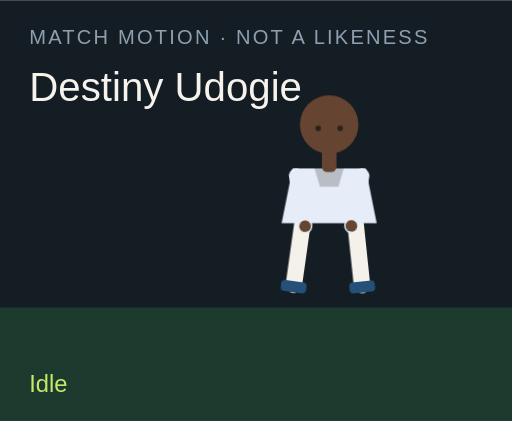
t = 0.00 s
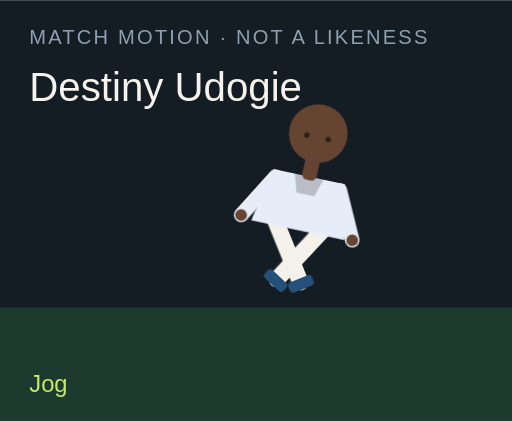
t = 1.50 s
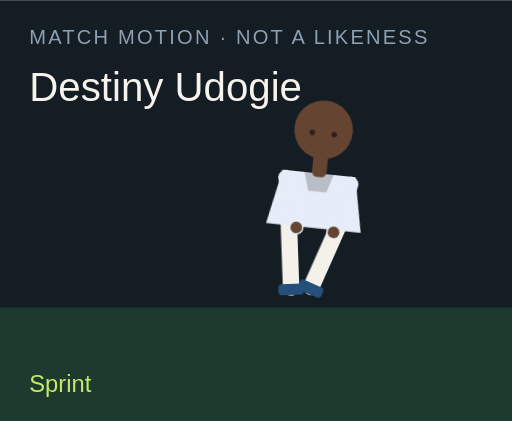
t = 3.00 s
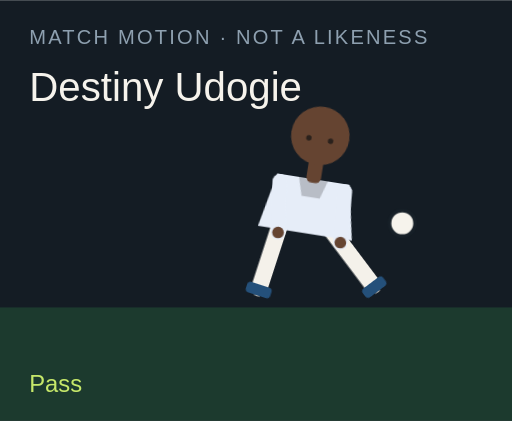
t = 4.50 s
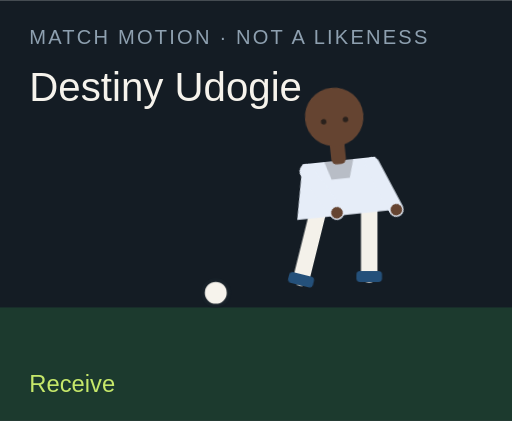
t = 6.00 s
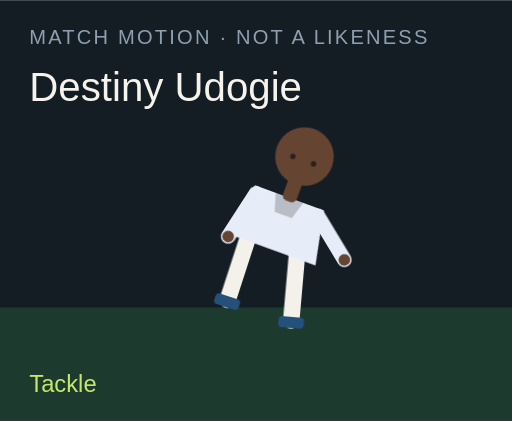
t = 7.50 s

The animated SVG that drew these frames (rendered in a browser with its animation timeline set to each time). Animation: 18 CSS @keyframes rules; one cycle of 9.00 s, repeats indefinitely.

<?xml version="1.0" encoding="UTF-8"?>
<svg xmlns="http://www.w3.org/2000/svg" viewBox="0 0 280 230" role="img">
  <style>@media (prefers-reduced-motion: reduce){animate,animateTransform{display:none}}</style>
  <rect width="280" height="230" fill="#141c24"/>
  <rect y="168" width="280" height="62" fill="#1c3a2e"/>
  <text x="16" y="24" fill="#8ea0b0" font-family="Arial,sans-serif" font-size="11" letter-spacing="1.2">MATCH MOTION · NOT A LIKENESS</text>
  <text x="16" y="55" fill="#f6f3ec" font-family="Impact,sans-serif" font-size="22">Destiny Udogie</text>
  <circle r="7" fill="#f6f3ec" stroke="#172028" stroke-width="2" id="motion-57188" cx="150" cy="160" opacity="0">
    
    
    
  </circle>
  <g transform="translate(132 40)">
    <g id="motion-57210" transform="rotate(0 48 90)">
      
      <g id="motion-57212" transform="translate(0 0)">
        
        <g transform="translate(34 78)"><g id="motion-57214" transform="rotate(8)"><path d="M0 0 V38" stroke="#f4f1ea" stroke-width="9" stroke-linecap="round"/><rect x="-7" y="36" width="14" height="6" rx="2" fill="#24507a"/></g></g>
        <g transform="translate(62 78)"><g id="motion-57216" transform="rotate(-6)"><path d="M0 0 V38" stroke="#f4f1ea" stroke-width="9" stroke-linecap="round"/><rect x="-7" y="36" width="14" height="6" rx="2" fill="#24507a"/></g></g>
        <path d="M28 52 h40 l6 30 H22 Z" fill="#e6edf8"/>
        <path d="M40 52 h16 l-3 10 H43 Z" fill="#000" opacity=".2"/>
        <g transform="translate(30 56)"><g id="motion-57218" transform="rotate(-10)"><path d="M0 0 V28" stroke="#e6edf8" stroke-width="8" stroke-linecap="round"/><circle cx="0" cy="28" r="3.2" fill="#654431"/></g></g>
        <g transform="translate(66 56)"><g id="motion-57220" transform="rotate(12)"><path d="M0 0 V28" stroke="#e6edf8" stroke-width="8" stroke-linecap="round"/><circle cx="0" cy="28" r="3.2" fill="#654431"/></g></g>
        <rect x="44" y="40" width="8" height="14" rx="3" fill="#654431"/>
        <circle cx="48" cy="28" r="16" fill="#654431"/>
        
        <circle cx="42" cy="30" r="1.5" fill="#2a211c"/><circle cx="54" cy="30" r="1.5" fill="#2a211c"/>
      </g>
    </g>
  </g>
  <text x="16" y="214" fill="#c6e86a" font-family="Arial,sans-serif" font-size="13" opacity="1" id="motion-57192">Idle</text><text x="16" y="214" fill="#c6e86a" font-family="Arial,sans-serif" font-size="13" opacity="0" id="motion-57194">Jog</text><text x="16" y="214" fill="#c6e86a" font-family="Arial,sans-serif" font-size="13" opacity="0" id="motion-57196">Sprint</text><text x="16" y="214" fill="#c6e86a" font-family="Arial,sans-serif" font-size="13" opacity="0" id="motion-57198">Dribble</text><text x="16" y="214" fill="#c6e86a" font-family="Arial,sans-serif" font-size="13" opacity="0" id="motion-57200">Pass</text><text x="16" y="214" fill="#c6e86a" font-family="Arial,sans-serif" font-size="13" opacity="0" id="motion-57202">Shoot</text><text x="16" y="214" fill="#c6e86a" font-family="Arial,sans-serif" font-size="13" opacity="0" id="motion-57204">Receive</text><text x="16" y="214" fill="#c6e86a" font-family="Arial,sans-serif" font-size="13" opacity="0" id="motion-57206">Tackle</text><text x="16" y="214" fill="#c6e86a" font-family="Arial,sans-serif" font-size="13" opacity="0" id="motion-57208">Point</text>
<style>@keyframes track-57189{0%{cx:150px}11.1%{cx:156px}22.2%{cx:164px}33.300000000000004%{cx:142px}44.4%{cx:190px}55.60000000000001%{cx:250px}66.7%{cx:118px}77.8%{cx:150px}88.9%{cx:150px}100%{cx:150px}}@keyframes track-57190{0%{cy:160px}11.1%{cy:158px}22.2%{cy:154px}33.300000000000004%{cy:156px}44.4%{cy:148px}55.60000000000001%{cy:96px}66.7%{cy:160px}77.8%{cy:160px}88.9%{cy:160px}100%{cy:160px}}@keyframes track-57191{0%{opacity:0}11.1%{opacity:0}22.2%{opacity:0}33.300000000000004%{opacity:1}44.4%{opacity:1}55.60000000000001%{opacity:1}66.7%{opacity:1}77.8%{opacity:0}88.9%{opacity:0}100%{opacity:0}}@keyframes track-57193{0%{opacity:1}11.1%{opacity:0}22.2%{opacity:0}33.300000000000004%{opacity:0}44.4%{opacity:0}55.60000000000001%{opacity:0}66.7%{opacity:0}77.8%{opacity:0}88.9%{opacity:0}100%{opacity:1}}@keyframes track-57195{0%{opacity:0}11.1%{opacity:1}22.2%{opacity:0}33.300000000000004%{opacity:0}44.4%{opacity:0}55.60000000000001%{opacity:0}66.7%{opacity:0}77.8%{opacity:0}88.9%{opacity:0}100%{opacity:0}}@keyframes track-57197{0%{opacity:0}11.1%{opacity:0}22.2%{opacity:1}33.300000000000004%{opacity:0}44.4%{opacity:0}55.60000000000001%{opacity:0}66.7%{opacity:0}77.8%{opacity:0}88.9%{opacity:0}100%{opacity:0}}@keyframes track-57199{0%{opacity:0}11.1%{opacity:0}22.2%{opacity:0}33.300000000000004%{opacity:1}44.4%{opacity:0}55.60000000000001%{opacity:0}66.7%{opacity:0}77.8%{opacity:0}88.9%{opacity:0}100%{opacity:0}}@keyframes track-57201{0%{opacity:0}11.1%{opacity:0}22.2%{opacity:0}33.300000000000004%{opacity:0}44.4%{opacity:1}55.60000000000001%{opacity:0}66.7%{opacity:0}77.8%{opacity:0}88.9%{opacity:0}100%{opacity:0}}@keyframes track-57203{0%{opacity:0}11.1%{opacity:0}22.2%{opacity:0}33.300000000000004%{opacity:0}44.4%{opacity:0}55.60000000000001%{opacity:1}66.7%{opacity:0}77.8%{opacity:0}88.9%{opacity:0}100%{opacity:0}}@keyframes track-57205{0%{opacity:0}11.1%{opacity:0}22.2%{opacity:0}33.300000000000004%{opacity:0}44.4%{opacity:0}55.60000000000001%{opacity:0}66.7%{opacity:1}77.8%{opacity:0}88.9%{opacity:0}100%{opacity:0}}@keyframes track-57207{0%{opacity:0}11.1%{opacity:0}22.2%{opacity:0}33.300000000000004%{opacity:0}44.4%{opacity:0}55.60000000000001%{opacity:0}66.7%{opacity:0}77.8%{opacity:1}88.9%{opacity:0}100%{opacity:0}}@keyframes track-57209{0%{opacity:0}11.1%{opacity:0}22.2%{opacity:0}33.300000000000004%{opacity:0}44.4%{opacity:0}55.60000000000001%{opacity:0}66.7%{opacity:0}77.8%{opacity:0}88.9%{opacity:1}100%{opacity:0}}@keyframes track-57211{0%{transform:rotate(0deg)}11.1%{transform:rotate(8deg)}22.2%{transform:rotate(16deg)}33.300000000000004%{transform:rotate(6deg)}44.4%{transform:rotate(4deg)}55.60000000000001%{transform:rotate(14deg)}66.7%{transform:rotate(-6deg)}77.8%{transform:rotate(34deg)}88.9%{transform:rotate(6deg)}100%{transform:rotate(0deg)}}@keyframes track-57213{0%{transform:translate(0px,0px)}11.1%{transform:translate(0px,-3px)}22.2%{transform:translate(0px,-6px)}33.300000000000004%{transform:translate(0px,-2px)}44.4%{transform:translate(0px,2px)}55.60000000000001%{transform:translate(0px,-4px)}66.7%{transform:translate(0px,1px)}77.8%{transform:translate(0px,10px)}88.9%{transform:translate(0px,-4px)}100%{transform:translate(0px,0px)}}@keyframes track-57215{0%{transform:rotate(8deg)}11.1%{transform:rotate(-26deg)}22.2%{transform:rotate(-42deg)}33.300000000000004%{transform:rotate(-8deg)}44.4%{transform:rotate(6deg)}55.60000000000001%{transform:rotate(12deg)}66.7%{transform:rotate(20deg)}77.8%{transform:rotate(-8deg)}88.9%{transform:rotate(4deg)}100%{transform:rotate(8deg)}}@keyframes track-57217{0%{transform:rotate(-6deg)}11.1%{transform:rotate(24deg)}22.2%{transform:rotate(38deg)}33.300000000000004%{transform:rotate(18deg)}44.4%{transform:rotate(-38deg)}55.60000000000001%{transform:rotate(-54deg)}66.7%{transform:rotate(6deg)}77.8%{transform:rotate(-22deg)}88.9%{transform:rotate(-8deg)}100%{transform:rotate(-6deg)}}@keyframes track-57219{0%{transform:rotate(-10deg)}11.1%{transform:rotate(24deg)}22.2%{transform:rotate(36deg)}33.300000000000004%{transform:rotate(-18deg)}44.4%{transform:rotate(10deg)}55.60000000000001%{transform:rotate(-24deg)}66.7%{transform:rotate(-30deg)}77.8%{transform:rotate(12deg)}88.9%{transform:rotate(14deg)}100%{transform:rotate(-10deg)}}@keyframes track-57221{0%{transform:rotate(12deg)}11.1%{transform:rotate(-20deg)}22.2%{transform:rotate(-32deg)}33.300000000000004%{transform:rotate(14deg)}44.4%{transform:rotate(-26deg)}55.60000000000001%{transform:rotate(18deg)}66.7%{transform:rotate(-22deg)}77.8%{transform:rotate(-6deg)}88.9%{transform:rotate(-96deg)}100%{transform:rotate(12deg)}}@media(prefers-reduced-motion:no-preference){#motion-57188{animation:track-57189 9s linear infinite both,track-57190 9s linear infinite both,track-57191 9s steps(1,end) infinite both}#motion-57192{animation:track-57193 9s steps(1,end) infinite both}#motion-57194{animation:track-57195 9s steps(1,end) infinite both}#motion-57196{animation:track-57197 9s steps(1,end) infinite both}#motion-57198{animation:track-57199 9s steps(1,end) infinite both}#motion-57200{animation:track-57201 9s steps(1,end) infinite both}#motion-57202{animation:track-57203 9s steps(1,end) infinite both}#motion-57204{animation:track-57205 9s steps(1,end) infinite both}#motion-57206{animation:track-57207 9s steps(1,end) infinite both}#motion-57208{animation:track-57209 9s steps(1,end) infinite both}#motion-57210{animation:track-57211 9s linear infinite both}#motion-57212{animation:track-57213 9s linear infinite both}#motion-57214{animation:track-57215 9s linear infinite both}#motion-57216{animation:track-57217 9s linear infinite both}#motion-57218{animation:track-57219 9s linear infinite both}#motion-57220{animation:track-57221 9s linear infinite both}}</style></svg>
